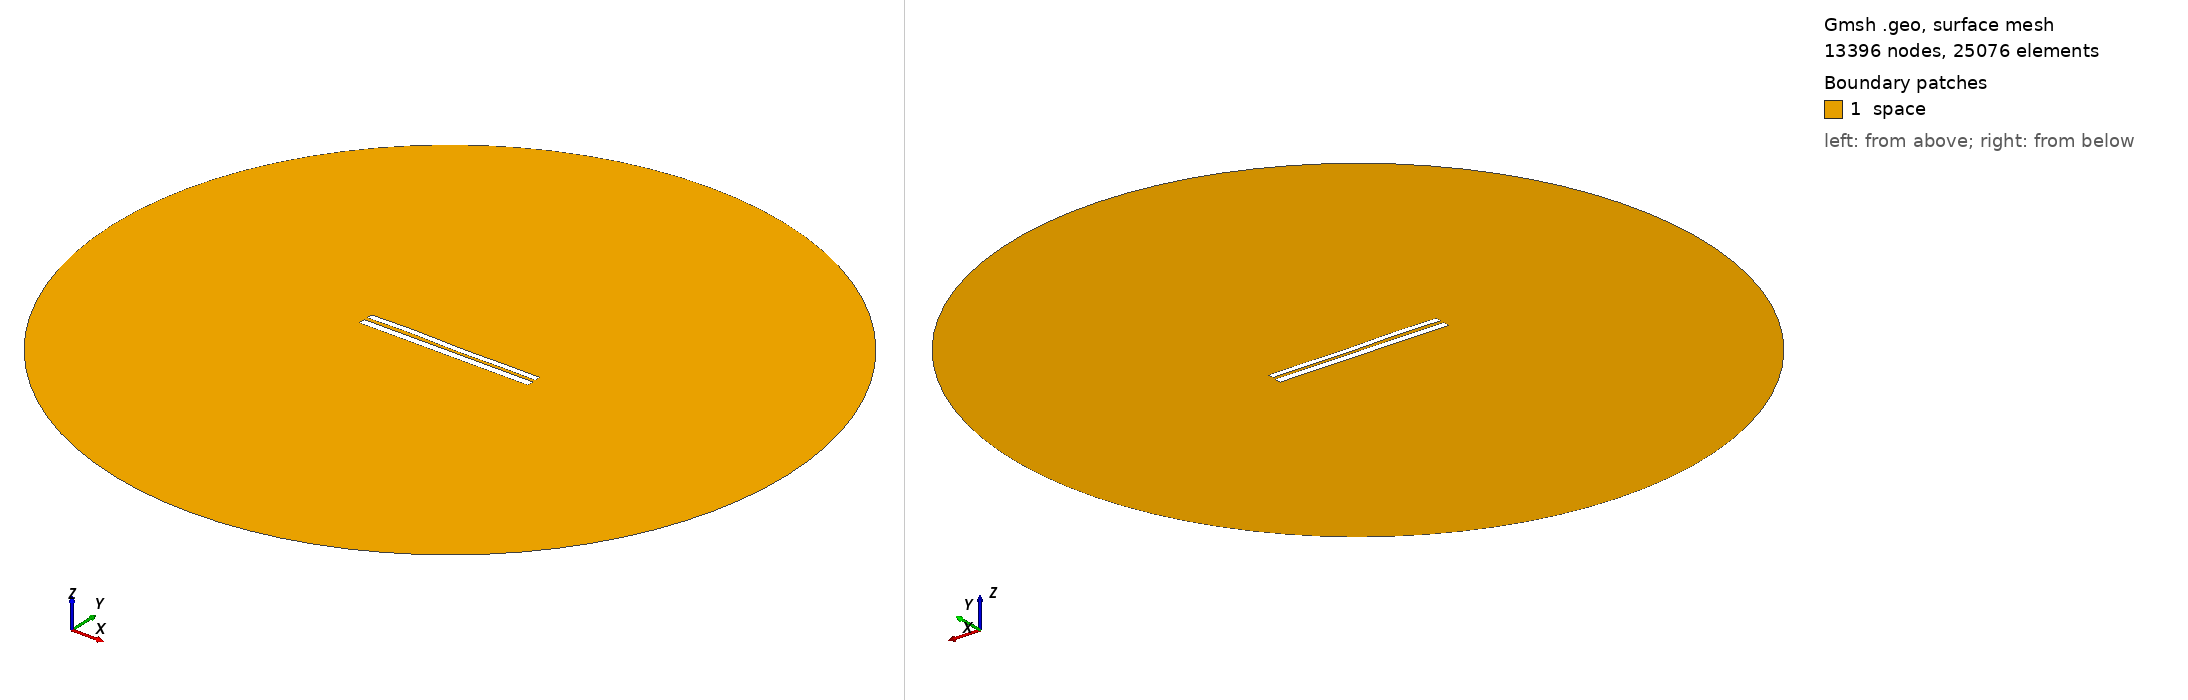

Gmsh geometry script, surface-meshed: 13396 nodes, 25076 surface elements. Boundary patches (legend numbers): 1 space. Left view from above one corner, right view from below the opposite corner. Legend entries are the model's physical surfaces. The drawing asked Gmsh for element sizes between 1% and 20% of the model's largest extent; the script's own settings can give other sizes.

=== 7575.geo (drawn) ===
//---------------------------------------
// Geometry kernel
//---------------------------------------

SetFactory("OpenCASCADE");



//---------------------------------------
// Parameters of the geometry
//---------------------------------------

// Overetch of the upper plate
overetch = 0.25;

// Distance between the plates
distance = 2.0;

// Discretization over the x axis (for the deformation)
nx = 50; 

// Length of the plate
L = 100 - overetch; 

// Number of modes
n = 4; 

// 1st mode coefficient
coeff(1) = -0.15;
beta(1) = 0.596864 * 3.1415926535 / L;

// 2nd mode coefficient
coeff(2) = 0.0;
beta(2) = 1.49418 * 3.1415926535 / L;

// 3rd mode coefficient
coeff(3) = 0.15;
beta(3) = 2.50025 * 3.1415926535 / L;

// 4th mode coefficient
coeff(4) = 0.15;
beta(4) = 3.49999 * 3.1415926535 / L;



//---------------------------------------
// Upper plate (deformed rectangle)
//---------------------------------------

// Coordiantes of the upper plate
xmin = -50;
xmax = 50 - overetch;

// Height of the upper plate
yheight = 4 - 2 * overetch;

// Indexes of the points
UpperID[] = {};
LowerID[] = {};
LeftID[] = {};
RightID[] = {};

// Point index
p = 1;

// Horizontal edges
For i In {1:nx}
    x = xmin + (i-1)*(xmax - xmin)/(nx-1);

    y_bottom = distance / 2 + overetch;
    For j In {1:n}
        C = (Cosh(beta(j)*L) + Cos(beta(j)*L)) / (Sinh(beta(j)*L) + Sin(beta(j)*L));
        y_bottom  = y_bottom + coeff(j) * (Cosh(beta(j)*(x+50)) - Cos(beta(j)*(x+50)) - C * (Sinh(beta(j)*(x+50)) - Sin(beta(j)*(x+50))));
    EndFor

    y_top = y_bottom + yheight;

    Point(p) = {x, y_top, 0, 1.0};
    UpperID[i] = p;
    p = p + 1;

    Point(p) = {x, y_bottom, 0, 1.0};
    LowerID[i] = p;
    p = p + 1;
EndFor

// Create point lists
UpperPts[] = {}; LowerPts[] = {};
For i In {1:nx}
  UpperPts[] += {UpperID[i]};
  LowerPts[] += {LowerID[i]};
EndFor

// Build splines
Spline(1) = {UpperPts[]};
Spline(2) = {LowerPts[]};
Line(3) = {LowerPts[nx-1], UpperPts[nx-1]};
Line(4) = {LowerPts[0], UpperPts[0]};

// Build the plane surface
Curve Loop(1) = {2, 3, -1, -4};
Plane Surface(1) = {1};



//---------------------------------------
// Lower plate (rectangle)
//---------------------------------------

// Vertices
Point(1001) = {-50, -1, 0, 1.0};
Point(1002) = { 50, -1, 0, 1.0};
Point(1003) = { 50,  -5, 0, 1.0};
Point(1004) = {-50,  -5, 0, 1.0};

// Edges
Line(5) = {1001, 1002};
Line(6) = {1002, 1003};
Line(7) = {1003, 1004};
Line(8) = {1004, 1001};

// Plane surface
Line Loop(2) = {5, 6, 7, 8};
Plane Surface(2) = {2}; 



//---------------------------------------
// Outer (fictious) boundary
//---------------------------------------

// Points
Point(1005) = {0, 0, 0};       // Center
Point(1006) = {200, 0, 0};     // Start point
Point(1007) = {0, 200, 0};     // 90 degrees
Point(1008) = {-200, 0, 0};    // 180 degrees
Point(1009) = {0, -200, 0};    // 270 degrees

// Circle arcs (each needs start, center, end)
Circle(9) = {1006, 1005, 1007};
Circle(10) = {1007, 1005, 1008};
Circle(11) = {1008, 1005, 1009};
Circle(12) = {1009, 1005, 1006};

// Plane surface for the entire domain
Curve Loop(3) = {9, 10, 11, 12};
Surface(3) = {3};

// Subtract the plates from the whole domain to obtain the actual domain where we want to solve the equations
BooleanDifference{ Surface{3}; Delete; }{ Surface{1}; Surface{2}; Delete; }




//---------------------------------------
// Transfinite Lines/Curves
//---------------------------------------

// Set the number of points on the boundaries
r = 7;

// Plates
Transfinite Curve {1, 2} = 50*r Using Progression 1;
Transfinite Curve {3, 4} = 2*r Using Progression 1;
Transfinite Line {5, 7} = 50*r Using Progression 1;
Transfinite Line {6, 8} = 2*r Using Progression 1;

// Outer boundary
Transfinite Line {9, 10, 11, 12} = 20 Using Progression 1;



//---------------------------------------
// Physical groups
//---------------------------------------                

// Physical curves (boundaries)
Physical Line("force_segment", 10) = {2};
Physical Line("upper_plate", 11) = {1, 3, 4};
Physical Line("lower_plate", 12) = {5, 6, 7, 8};
Physical Line("boundary", 20) = {9, 10, 11, 12};

// Physical Surfaces
Physical Surface("space", 30) = {3};



//---------------------------------------
// 6. Generate the Mesh
//---------------------------------------

// 2D mesh generation
Mesh 2;
